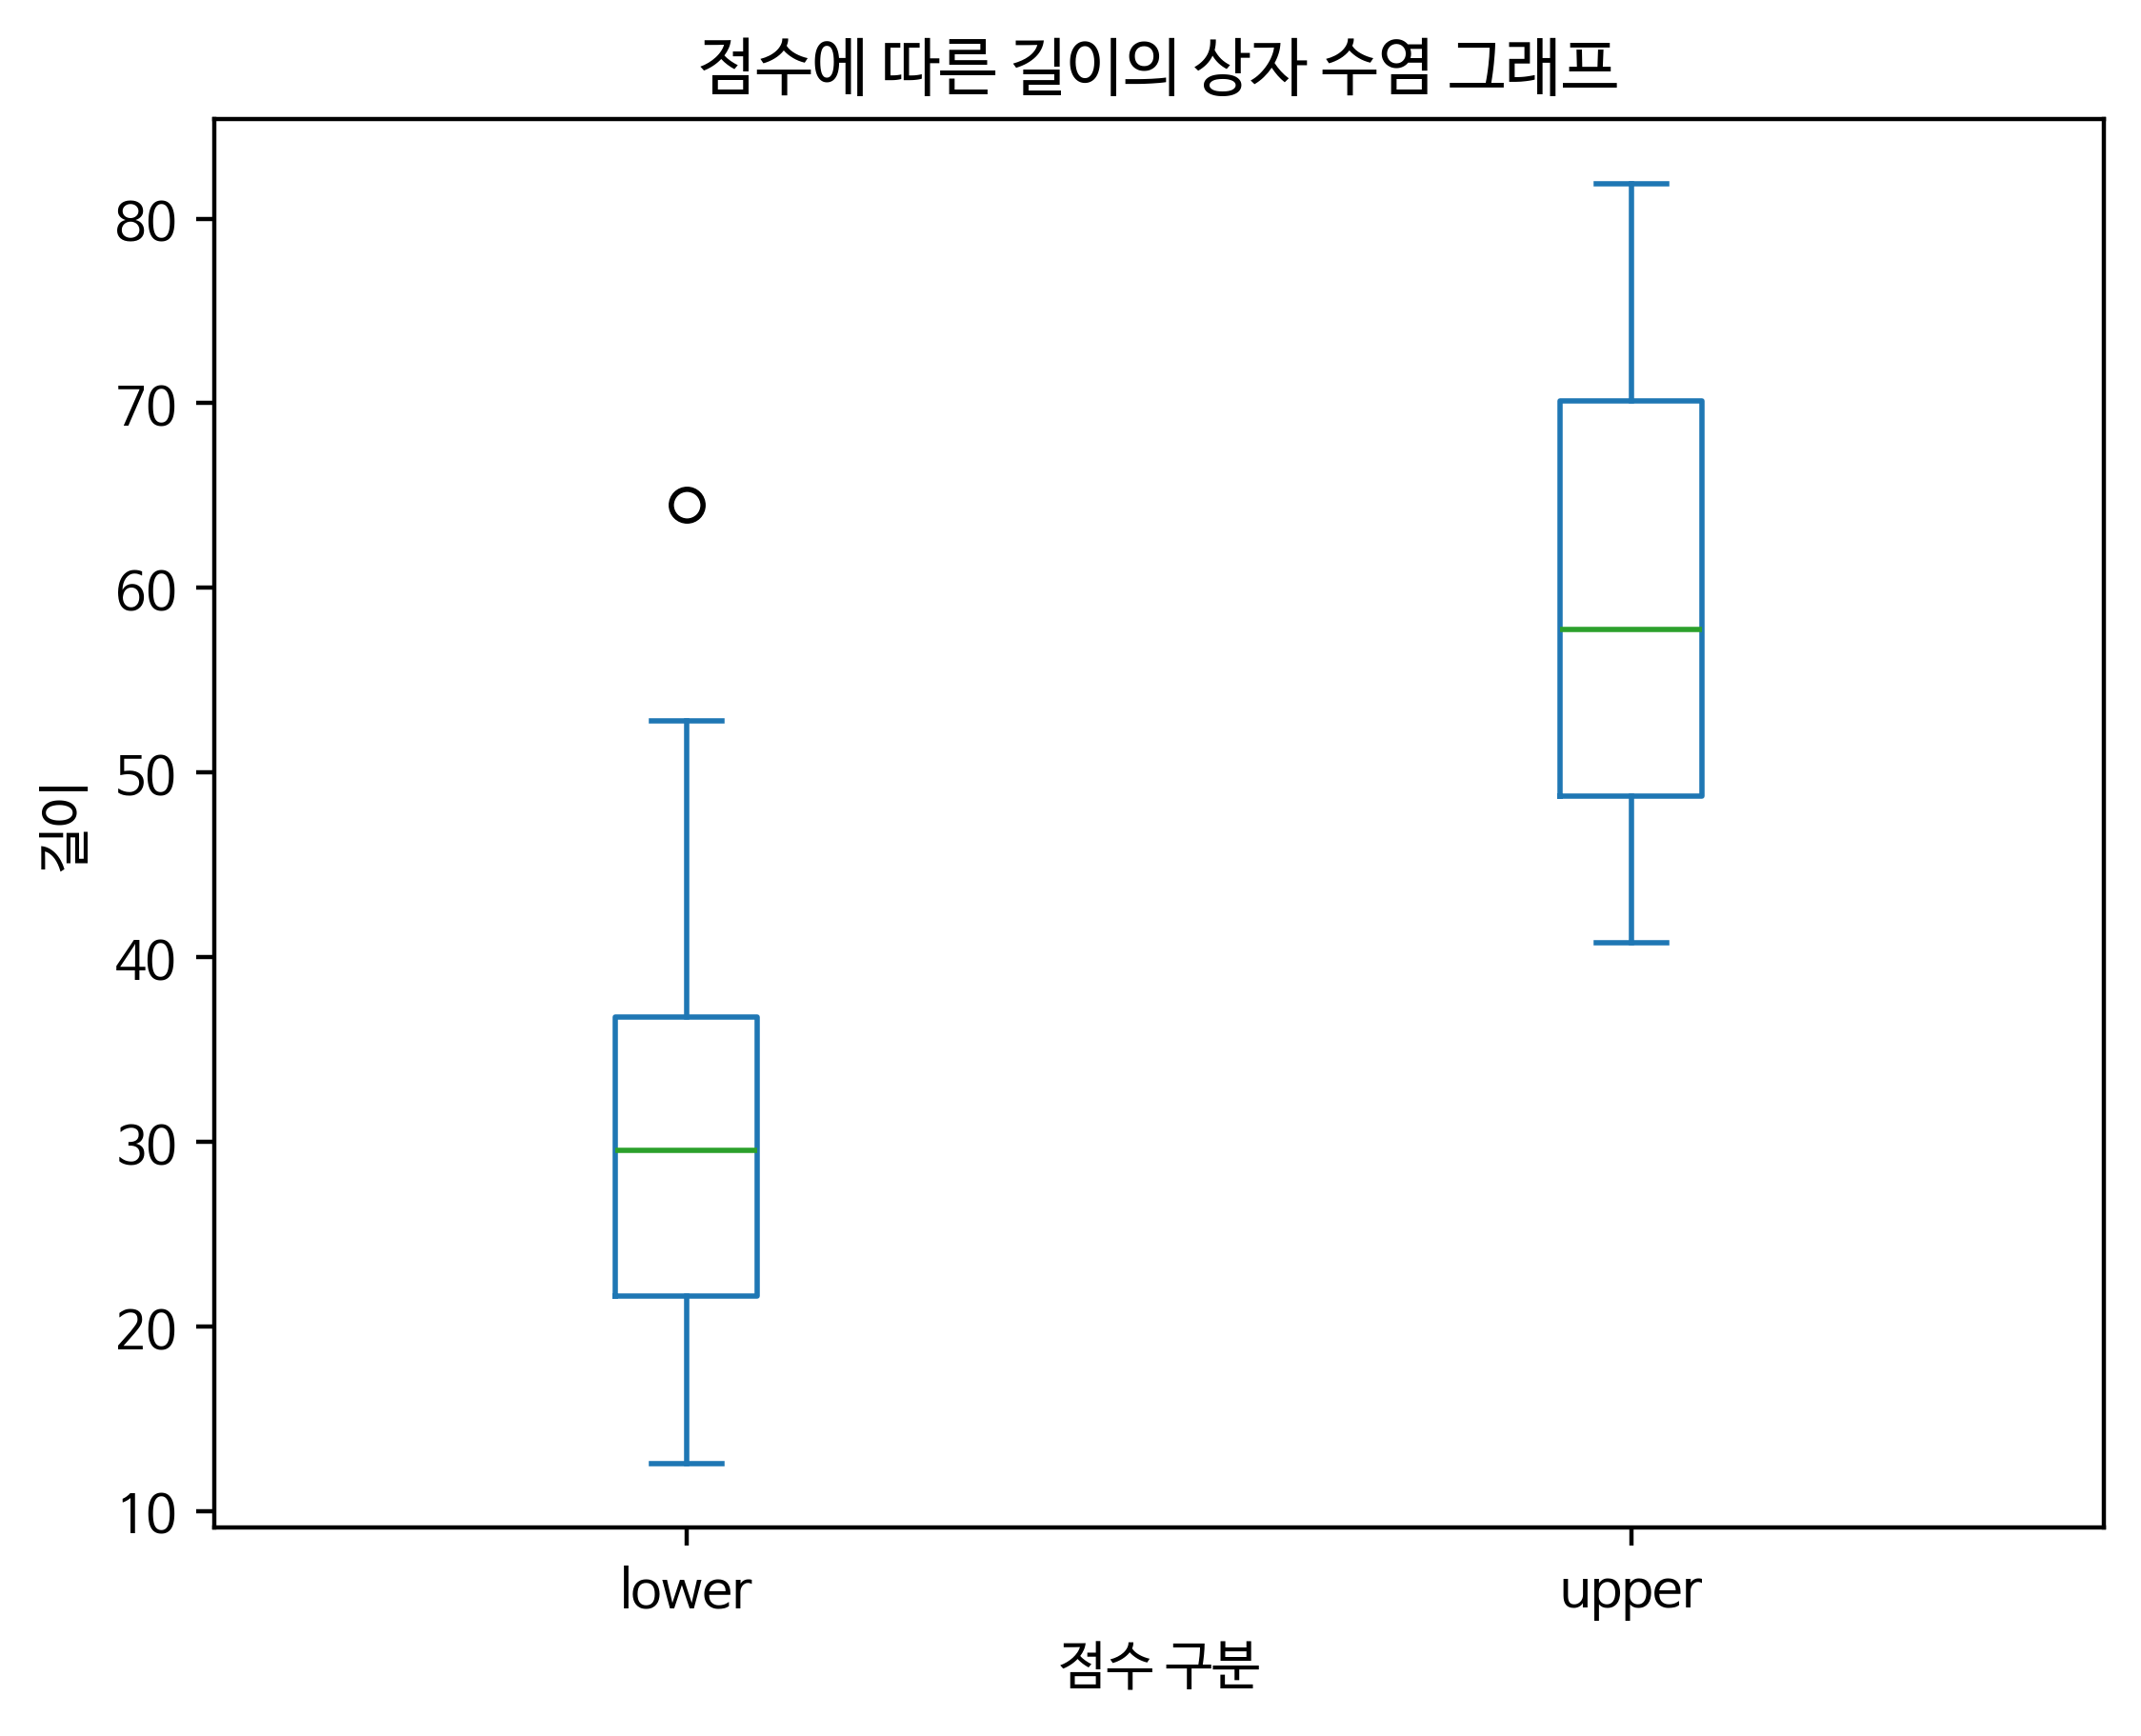

The script that saved this image:
import pandas as pd
import matplotlib.pyplot as plt

plt.rcParams['font.family'] = 'NanumBarunGothic'

filename = 'ScoreData.csv'
myframe = pd.read_csv(filename, encoding='utf-8', index_col=0)

print(myframe['jumsu'].unique())
print('-' * 50)

frame01 = myframe.loc[myframe['jumsu'] == 'lower', 'length']
frame01.index.name = 'lower'
print(frame01.head())
print('-' * 50)

frame02 = myframe.loc[myframe['jumsu'] == 'upper', 'length']
frame02.index.name = 'upper'
print(frame02.head())
print('-' * 50)

totalframe = pd.concat([frame01, frame02], axis=1, ignore_index=True)
totalframe.columns = ['lower', 'upper']
print(totalframe.head())
print('-' * 50)

totalframe.plot(kind='box')
plt.xlabel('점수 구분')
plt.ylabel('길이')
plt.grid(False)
plt.title('점수에 따른 길이의 상자 수염 그래프')

filename = 'p274_boxPlot.png'
plt.savefig(filename, dpi=400, bbox_inches='tight')
print(filename + ' saved')
plt.show()  

